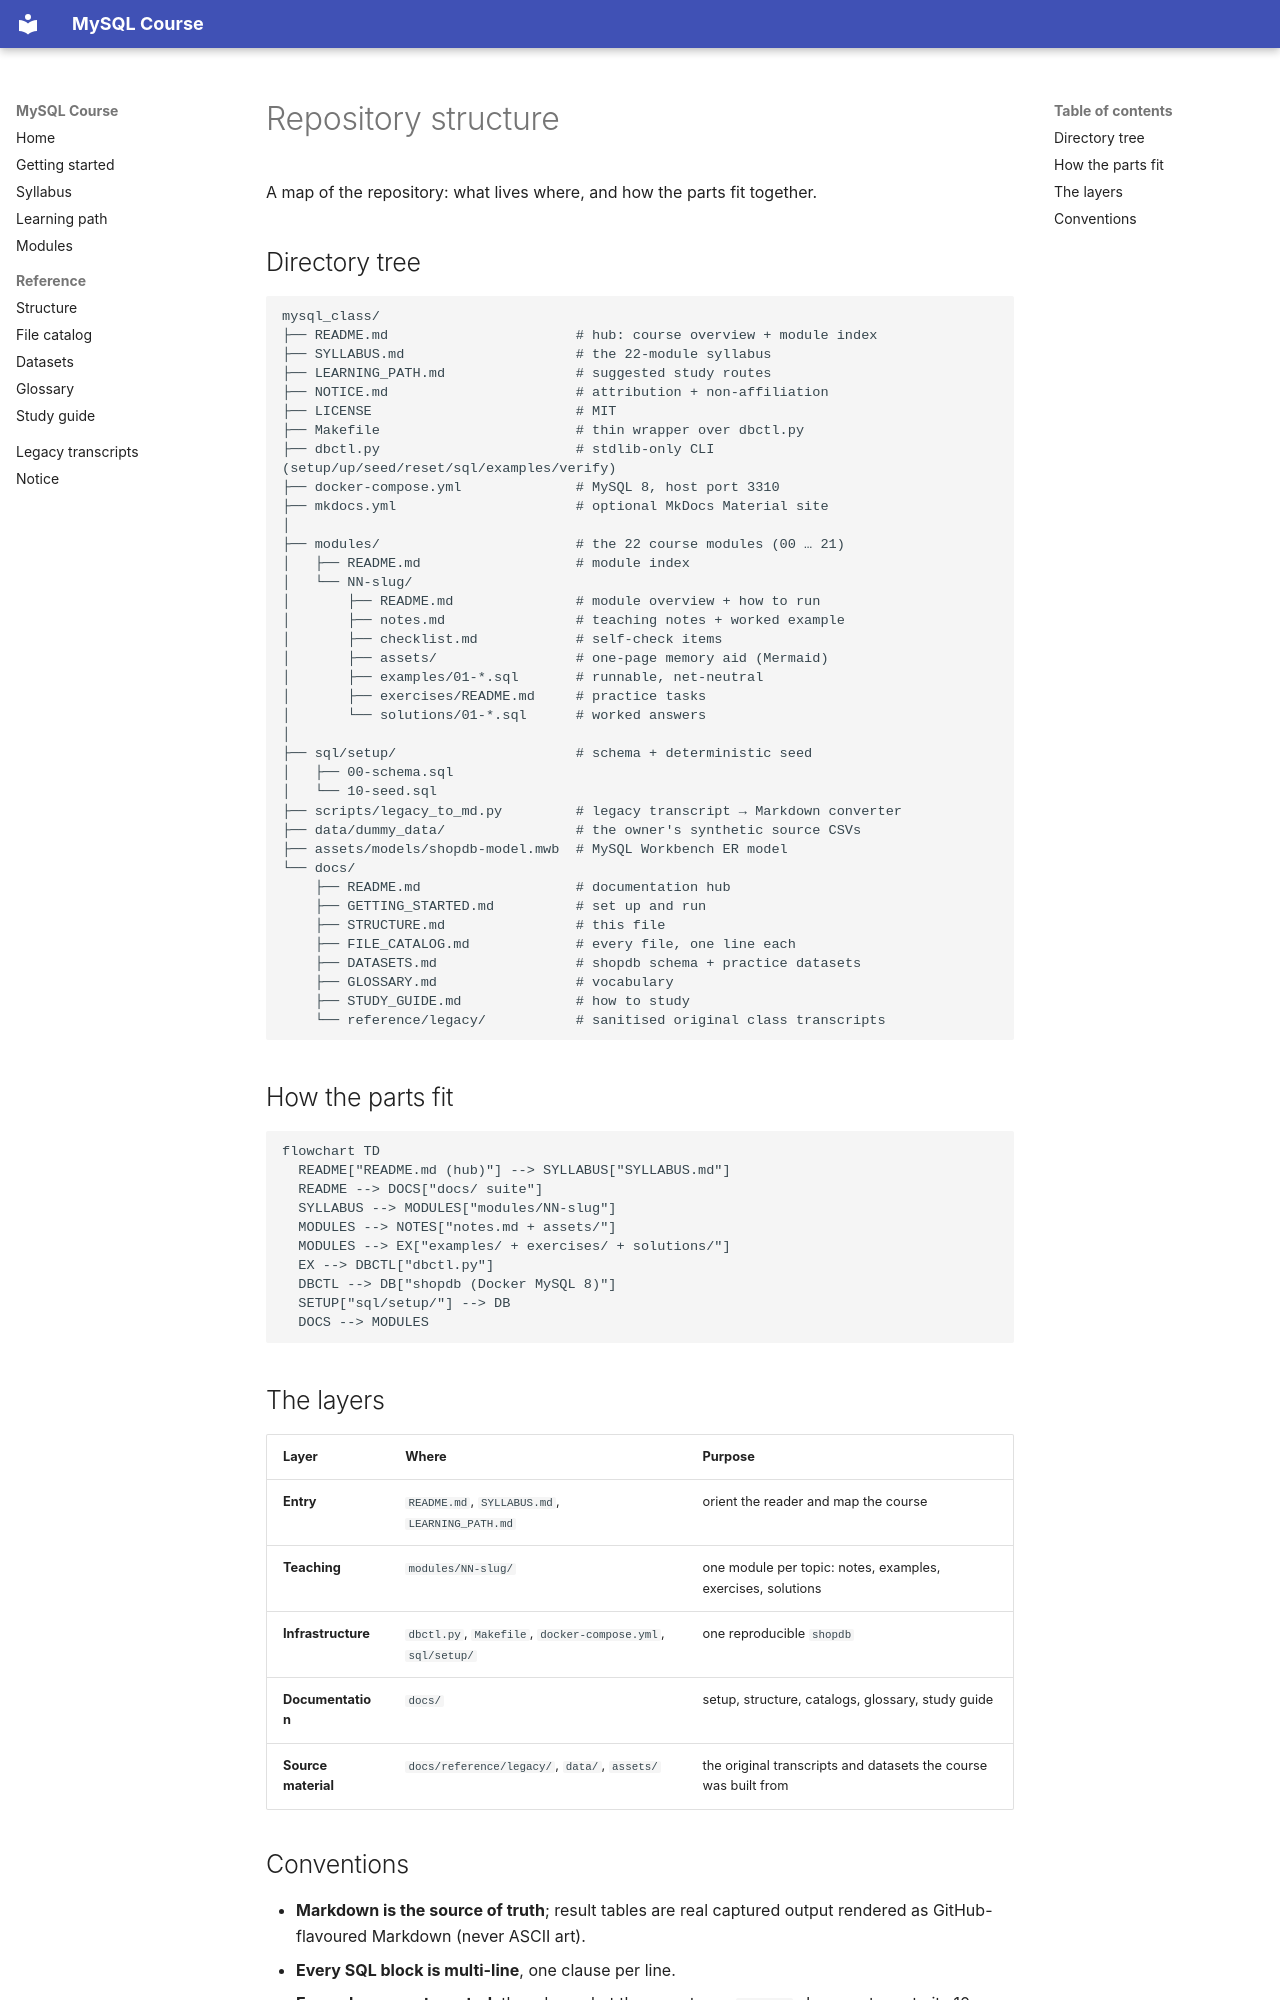

repository: malikb0/mysql-class-updated · page: STRUCTURE/index.html · generator: mkdocs

# Repository structure

A map of the repository: what lives where, and how the parts fit together.

## Directory tree

```text
mysql_class/
├── README.md                       # hub: course overview + module index
├── SYLLABUS.md                     # the 22-module syllabus
├── LEARNING_PATH.md                # suggested study routes
├── NOTICE.md                       # attribution + non-affiliation
├── LICENSE                         # MIT
├── Makefile                        # thin wrapper over dbctl.py
├── dbctl.py                        # stdlib-only CLI (setup/up/seed/reset/sql/examples/verify)
├── docker-compose.yml              # MySQL 8, host port 3310
├── mkdocs.yml                      # optional MkDocs Material site
│
├── modules/                        # the 22 course modules (00 … 21)
│   ├── README.md                   # module index
│   └── NN-slug/
│       ├── README.md               # module overview + how to run
│       ├── notes.md                # teaching notes + worked example
│       ├── checklist.md            # self-check items
│       ├── assets/                 # one-page memory aid (Mermaid)
│       ├── examples/01-*.sql       # runnable, net-neutral
│       ├── exercises/README.md     # practice tasks
│       └── solutions/01-*.sql      # worked answers
│
├── sql/setup/                      # schema + deterministic seed
│   ├── 00-schema.sql
│   └── 10-seed.sql
├── scripts/legacy_to_md.py         # legacy transcript → Markdown converter
├── data/dummy_data/                # the owner's synthetic source CSVs
├── assets/models/shopdb-model.mwb  # MySQL Workbench ER model
└── docs/
    ├── README.md                   # documentation hub
    ├── GETTING_STARTED.md          # set up and run
    ├── STRUCTURE.md                # this file
    ├── FILE_CATALOG.md             # every file, one line each
    ├── DATASETS.md                 # shopdb schema + practice datasets
    ├── GLOSSARY.md                 # vocabulary
    ├── STUDY_GUIDE.md              # how to study
    └── reference/legacy/           # sanitised original class transcripts
```

## How the parts fit

```mermaid
flowchart TD
  README["README.md (hub)"] --> SYLLABUS["SYLLABUS.md"]
  README --> DOCS["docs/ suite"]
  SYLLABUS --> MODULES["modules/NN-slug"]
  MODULES --> NOTES["notes.md + assets/"]
  MODULES --> EX["examples/ + exercises/ + solutions/"]
  EX --> DBCTL["dbctl.py"]
  DBCTL --> DB["shopdb (Docker MySQL 8)"]
  SETUP["sql/setup/"] --> DB
  DOCS --> MODULES
```

## The layers

| Layer | Where | Purpose |
|---|---|---|
| **Entry** | `README.md`, `SYLLABUS.md`, `LEARNING_PATH.md` | orient the reader and map the course |
| **Teaching** | `modules/NN-slug/` | one module per topic: notes, examples, exercises, solutions |
| **Infrastructure** | `dbctl.py`, `Makefile`, `docker-compose.yml`, `sql/setup/` | one reproducible `shopdb` |
| **Documentation** | `docs/` | setup, structure, catalogs, glossary, study guide |
| **Source material** | `docs/reference/legacy/`, `data/`, `assets/` | the original transcripts and datasets the course was built from |
